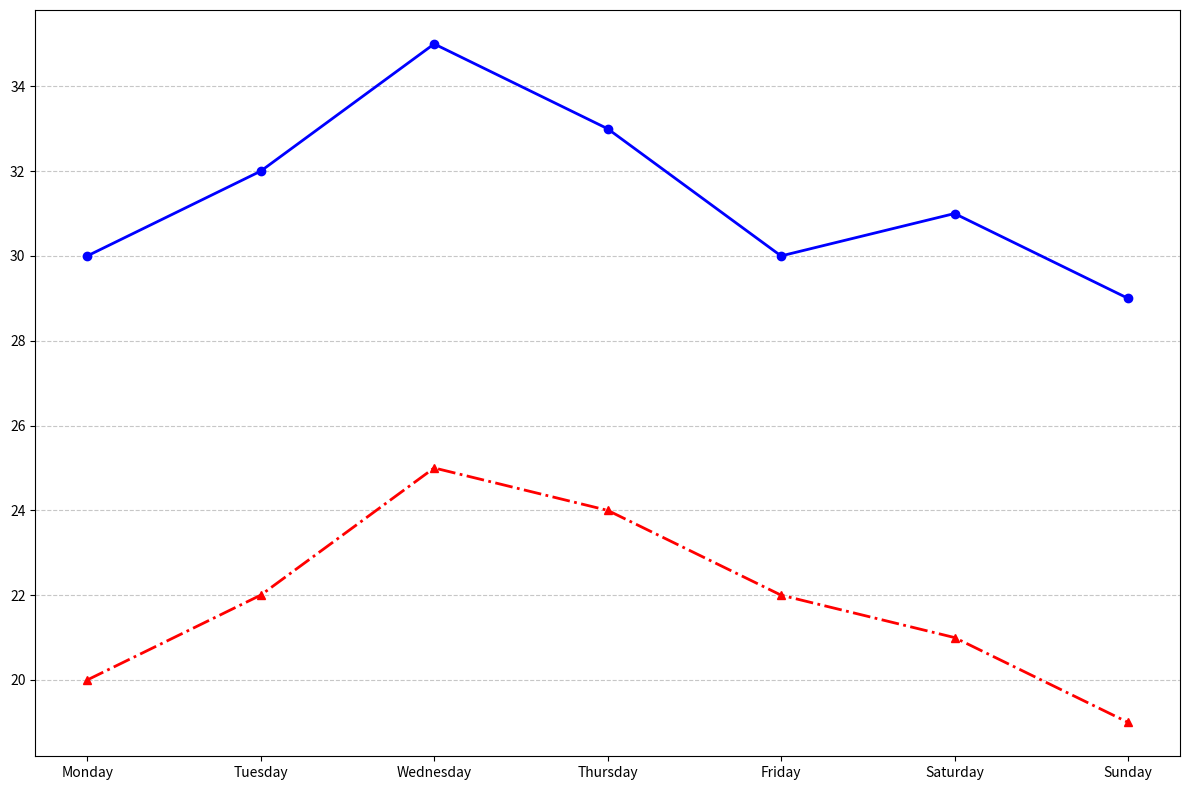

This chart was generated by the following Python code:
import matplotlib.pyplot as plt
import numpy as np

days = ['Monday', 'Tuesday', 'Wednesday', 'Thursday', 'Friday', 'Saturday', 'Sunday']

temperatures_ny = [30, 32, 35, 33, 30, 31, 29]
temperatures_chicago = [20, 22, 25, 24, 22, 21, 19]

fig, ax = plt.subplots(figsize=(12, 8))

ax.plot(days, temperatures_ny, marker='o', linestyle='-', color='blue', linewidth=2, markersize=6)
ax.plot(days, temperatures_chicago, marker='^', linestyle='-.', color='red', linewidth=2, markersize=6)

ax.yaxis.grid(True, linestyle='--', alpha=0.7)
ax.set_xticks(np.arange(len(days)))

plt.tight_layout()
plt.show()
